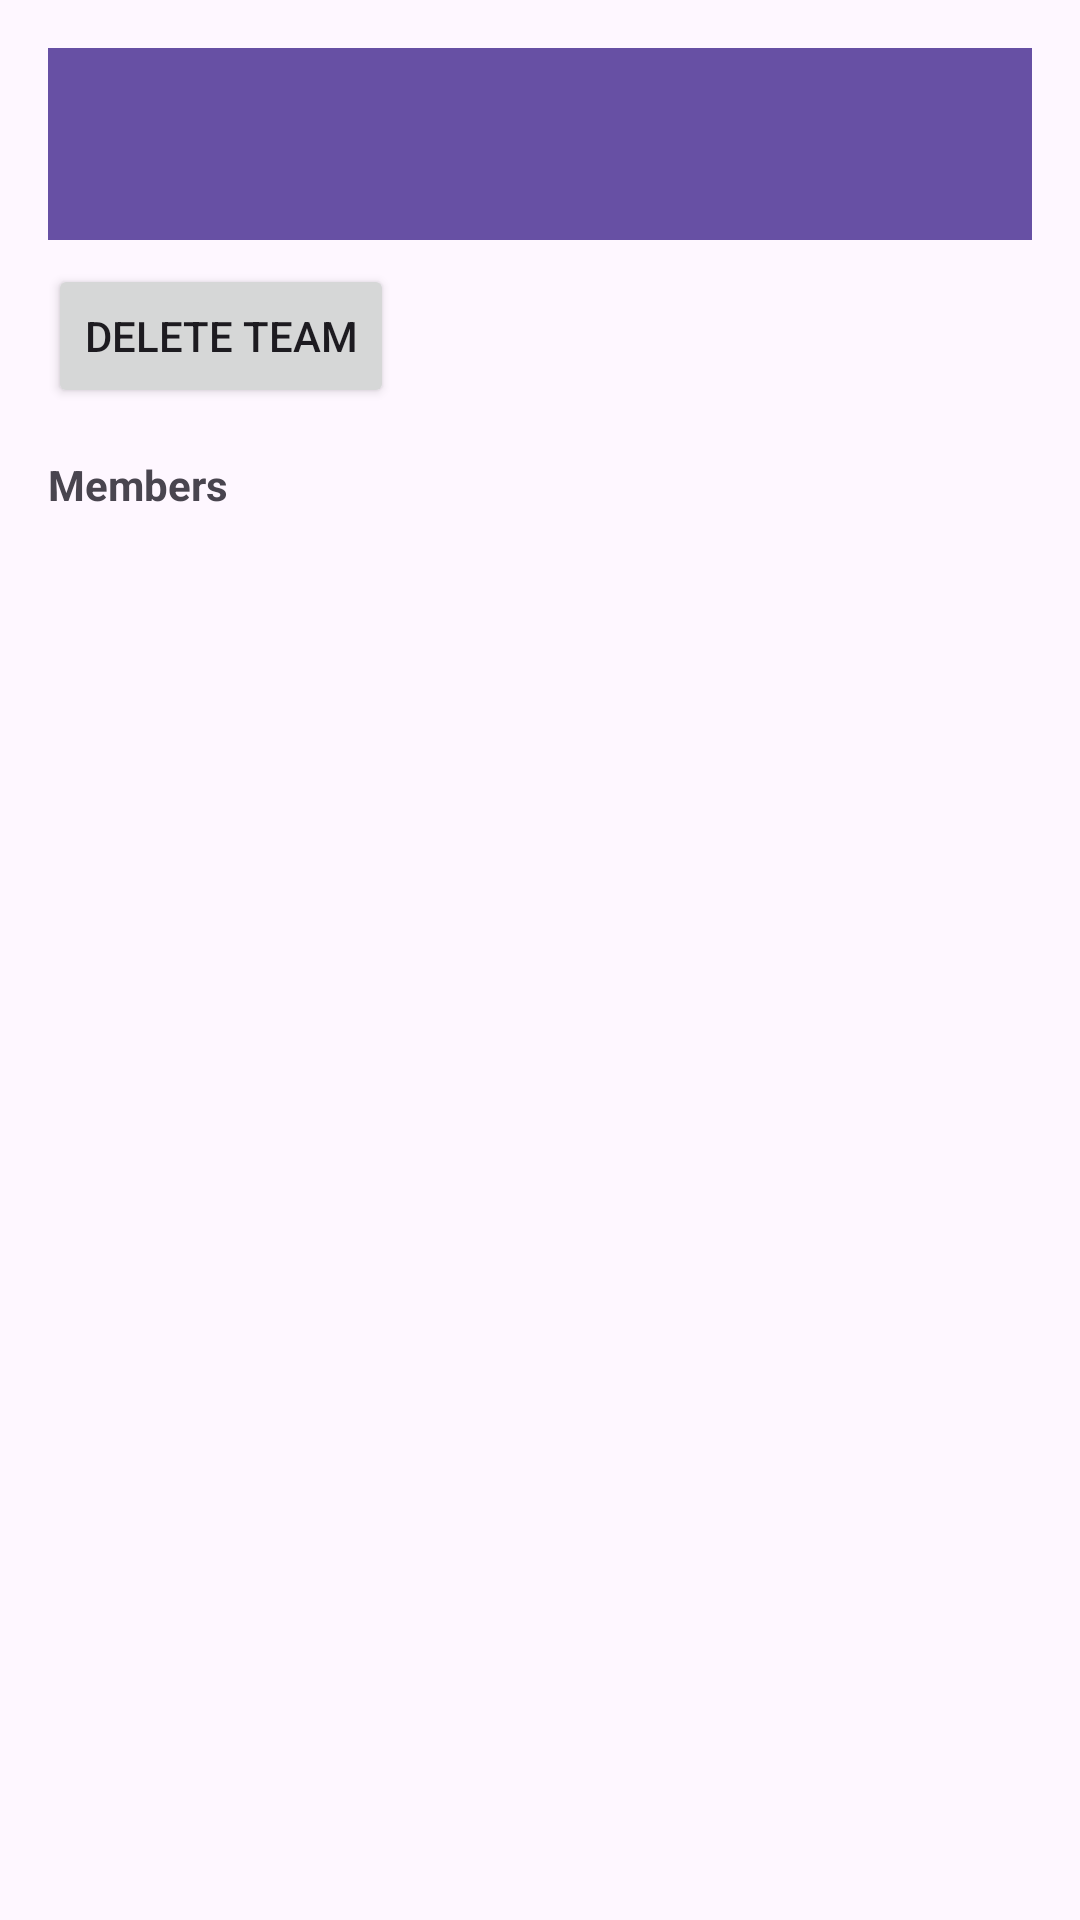

Reconstruct the res/layout file that produces this screen, plus the resources it refers to.
<!-- AndroidManifest.xml: application theme Theme.MyGaurdian -->
<!-- res/layout/fragment_team_detail.xml -->
<?xml version="1.0" encoding="utf-8"?>
<LinearLayout
    xmlns:android="http://schemas.android.com/apk/res/android"
    android:orientation="vertical"
    android:padding="16dp"
    android:layout_width="match_parent"
    android:layout_height="match_parent">

    <androidx.appcompat.widget.Toolbar
        android:id="@+id/toolbar"
        android:layout_width="match_parent"
        android:layout_height="wrap_content"
        android:background="?attr/colorPrimary"
        android:titleTextColor="@android:color/white"/>

    <Button
        android:id="@+id/btnDeleteTeam"
        android:layout_width="wrap_content"
        android:layout_height="wrap_content"
        android:text="Delete Team"
        android:layout_marginTop="8dp"/>

    <TextView
        android:layout_width="match_parent"
        android:layout_height="wrap_content"
        android:text="Members"
        android:textStyle="bold"
        android:layout_marginTop="16dp"/>

    <androidx.recyclerview.widget.RecyclerView
        android:id="@+id/recyclerMembers"
        android:layout_width="match_parent"
        android:layout_height="0dp"
        android:layout_weight="1"/>
</LinearLayout>
<!-- resources referenced by this layout -->
<resources>
  <style name="Theme.MyGaurdian" parent="Theme.MaterialComponents.DayNight.DarkActionBar">
          
          <item name="colorPrimary">@color/purple_500</item>
          <item name="colorPrimaryVariant">@color/purple_700</item>
          <item name="colorOnPrimary">@color/white</item>
          
          <item name="colorSecondary">@color/teal_200</item>
          <item name="colorSecondaryVariant">@color/teal_700</item>
          <item name="colorOnSecondary">@color/black</item>
          
          <item name="android:statusBarColor">?attr/colorPrimaryVariant</item>
          
      </style>
  <!-- not gathered from this repository: default colours our renderer supplied (Android Studio template values) -->
  <color name="purple_500">#FF6200EE</color>
  <color name="purple_700">#FF3700B3</color>
  <color name="teal_200">#FF03DAC5</color>
  <color name="teal_700">#FF018786</color>
  <color name="black">#FF000000</color>
  <color name="white">#FFFFFFFF</color>
</resources>
